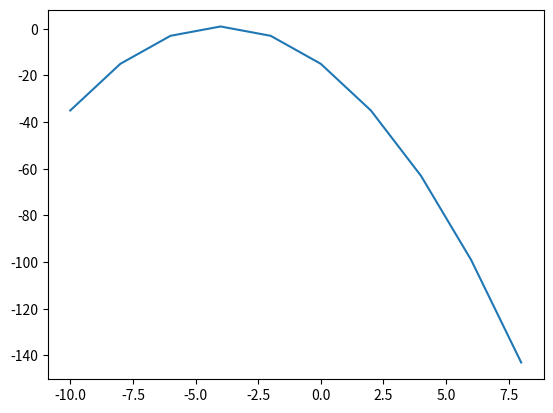

Recreate this plot in Python.

# -*- coding: utf-8 -*-
"""
[redacted]
"""
import sys
import matplotlib.pyplot as plt
import numpy as np
import os
os.system('cls' if os.name == 'nt' else 'clear')

print(f"Python version: {sys.version}") # viser pythonversjon 
print(f"Python path: {sys.executable}") # viser path

xstart = -10
xslutt = 10
steg = 2.0 # kurven blir glattere med kortere steg
x= np.arange(xstart, xslutt, steg)

def f(x):
    return -x**2-8*x-15
plt.plot(x,f(x))
plt.show()

''' i Spyder: 
    Figures now render in the Plots pane by default. 
    To make them also appear inline in the Console, 
    uncheck "Mute Inline Plotting" 
    under the Plots pane options menu.
'''
